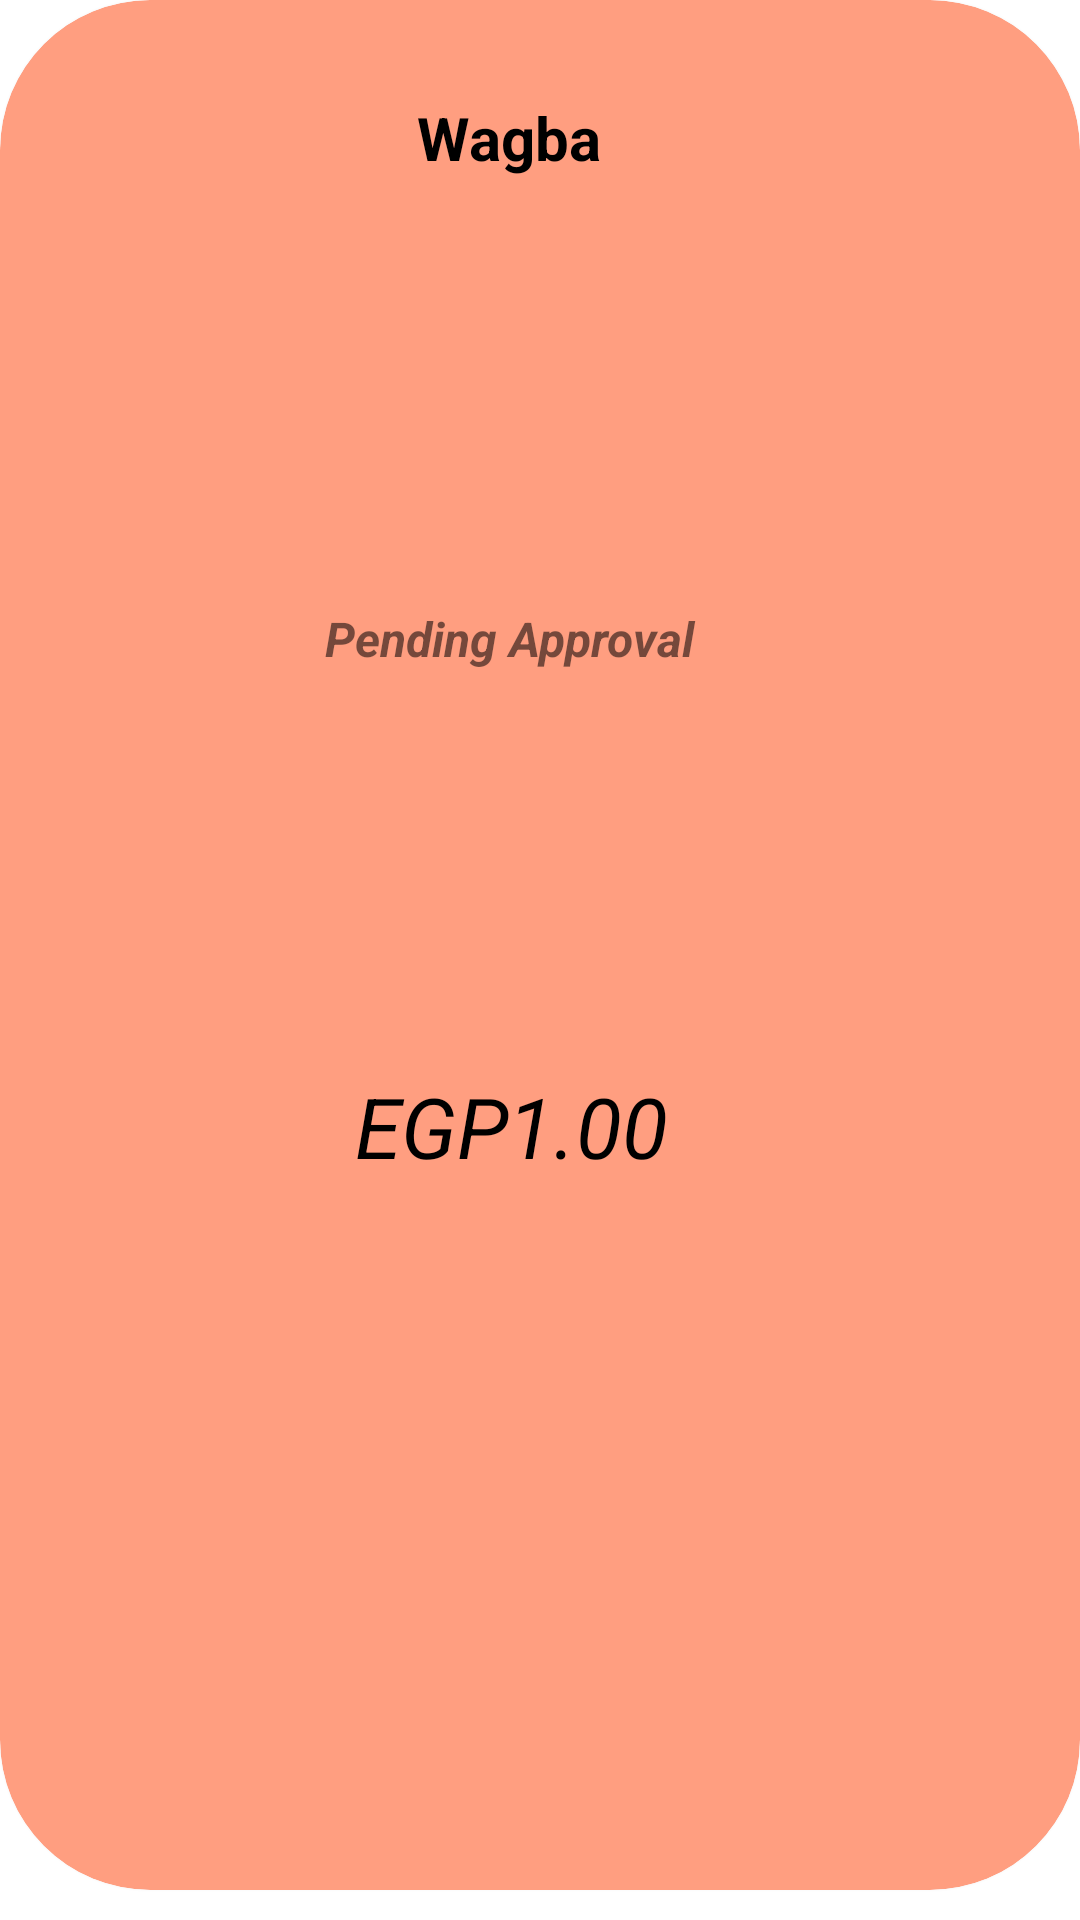

Layout XML and referenced resources for this Android screen:
<!-- AndroidManifest.xml: application theme Theme.Wagba01 -->
<!-- res/layout/orders_row.xml -->
<?xml version="1.0" encoding="utf-8"?>
<androidx.constraintlayout.widget.ConstraintLayout xmlns:android="http://schemas.android.com/apk/res/android"
    xmlns:app="http://schemas.android.com/apk/res-auto"
    xmlns:tools="http://schemas.android.com/tools"
    android:layout_width="match_parent"
    android:layout_height="wrap_content">

    <androidx.cardview.widget.CardView
        android:id="@+id/cardView"
        android:layout_width="0dp"
        android:layout_height="match_parent"
        android:layout_marginBottom="10dp"
        app:cardBackgroundColor="#FF9E80"
        app:cardCornerRadius="50dp"
        app:layout_constraintBottom_toBottomOf="parent"
        app:layout_constraintEnd_toEndOf="parent"
        app:layout_constraintStart_toStartOf="parent"
        app:layout_constraintTop_toTopOf="parent">

        <androidx.constraintlayout.widget.ConstraintLayout
            android:layout_width="match_parent"
            android:layout_height="match_parent">

            <TextView
                android:id="@+id/OrderPrice"
                android:layout_width="255dp"
                android:layout_height="39dp"
                android:layout_marginStart="69dp"
                android:layout_marginTop="48dp"
                android:layout_marginEnd="88dp"
                android:layout_marginBottom="3dp"
                android:gravity="center"
                android:text="@string/priceTest"
                android:textColor="#000000"
                android:textSize="28sp"
                android:textStyle="italic"
                app:layout_constraintBottom_toBottomOf="parent"
                app:layout_constraintEnd_toEndOf="parent"
                app:layout_constraintStart_toStartOf="parent"
                app:layout_constraintTop_toBottomOf="@+id/OrderTracking" />

            <TextView
                android:id="@+id/OrderTracking"
                android:layout_width="256dp"
                android:layout_height="60dp"
                android:layout_marginStart="67dp"
                android:layout_marginTop="16dp"
                android:layout_marginEnd="88dp"
                android:gravity="center"
                android:text="@string/app_name"
                android:textColor="#000000"
                android:textSize="20sp"
                android:textStyle="bold"
                app:layout_constraintEnd_toEndOf="parent"
                app:layout_constraintStart_toStartOf="parent"
                app:layout_constraintTop_toTopOf="parent" />

            <TextView
                android:id="@+id/OrderState"
                android:layout_width="256dp"
                android:layout_height="42dp"
                android:layout_marginStart="67dp"
                android:layout_marginEnd="88dp"
                android:layout_marginBottom="6dp"
                android:gravity="center"
                android:text="@string/PendingApproval"
                android:textSize="16sp"
                android:textStyle="bold|italic"
                app:layout_constraintBottom_toTopOf="@+id/OrderPrice"
                app:layout_constraintEnd_toEndOf="parent"
                app:layout_constraintStart_toStartOf="parent"
                app:layout_constraintTop_toBottomOf="@+id/OrderTracking" />


        </androidx.constraintlayout.widget.ConstraintLayout>
    </androidx.cardview.widget.CardView>
</androidx.constraintlayout.widget.ConstraintLayout>
<!-- resources referenced by this layout -->
<resources>
  <string name="PendingApproval">Pending Approval</string>
  <string name="app_name">Wagba</string>
  <string name="priceTest">EGP1.00</string>
  <style name="Theme.Wagba01" parent="Theme.MaterialComponents.DayNight.NoActionBar">
          
          <item name="colorPrimary">@color/purple_500</item>
          <item name="colorPrimaryVariant">@color/purple_700</item>
          <item name="colorOnPrimary">@color/white</item>
          
          <item name="colorSecondary">@color/teal_200</item>
          <item name="colorSecondaryVariant">@color/teal_700</item>
          <item name="colorOnSecondary">@color/black</item>
          
          <item name="android:statusBarColor">?attr/colorPrimaryVariant</item>
          
      </style>
  <color name="purple_500">#FF6200EE</color>
  <color name="purple_700">#FF3700B3</color>
  <color name="white">#FFFFFFFF</color>
  <color name="teal_200">#FF03DAC5</color>
  <color name="teal_700">#FF018786</color>
  <color name="black">#FF000000</color>
</resources>
